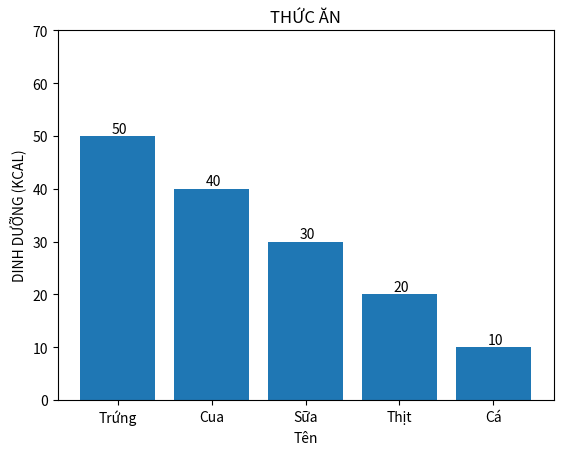

Reproduce this figure in Python.
# Colume chart
import matplotlib.pyplot as plt
Food = {'Cá': 10, 'Thịt': 20, 'Trứng': 50, 'Sữa': 30, 'Cua': 40}
Counts = sorted(Food.values(), reverse=True)
Foods = sorted(Food, key=Food.__getitem__, reverse=True)
ind_Foods= range(len(Food))
plt.bar(ind_Foods, Counts, align='center')
plt.xticks(ind_Foods, Foods)
plt.xlabel('Tên')
plt.ylabel('DINH DƯỠNG (KCAL)')
plt.title('THỨC ĂN')
for x, y in zip(ind_Foods, Counts):
    plt.text(x+0.02, y+0.05, '%d' % y, ha='center', va= 'bottom')
plt.ylim(0, Counts[0] + 20)
plt.show()